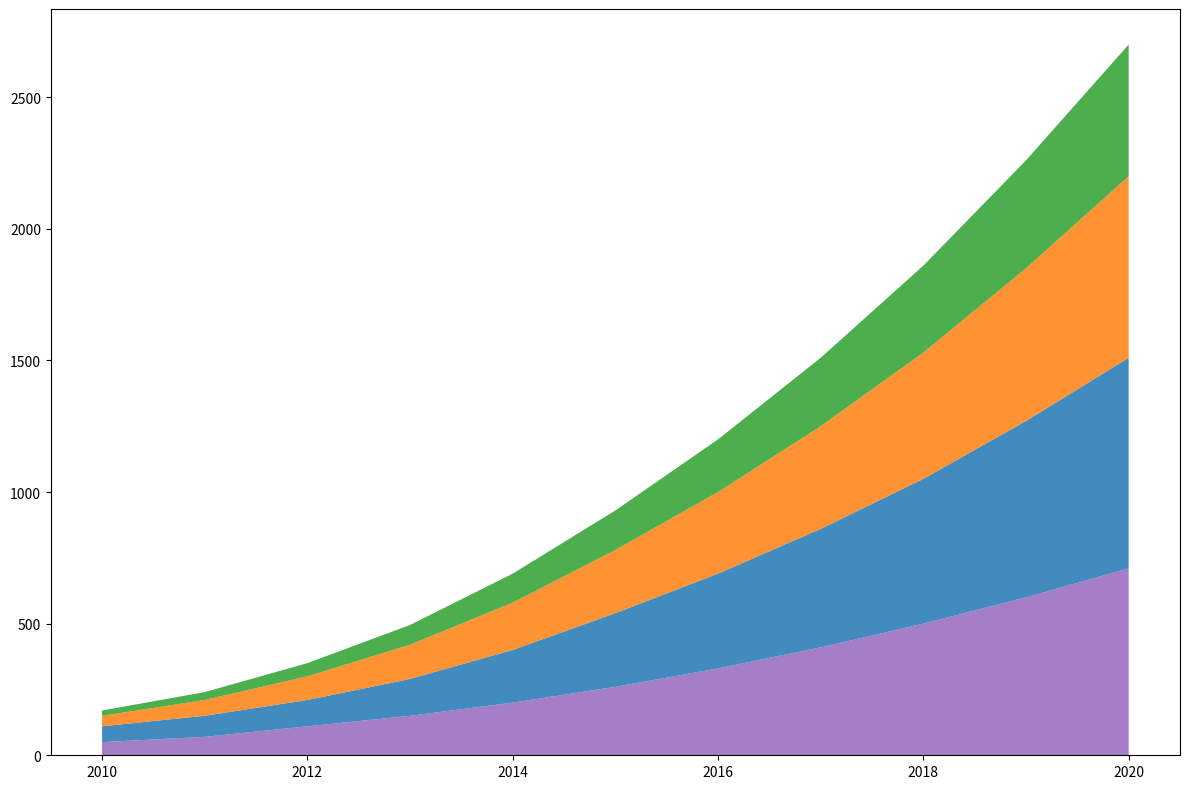

Python code for this plot:
import matplotlib.pyplot as plt
import numpy as np

years = np.arange(2010, 2021)

north_america_renewable = [50, 70, 110, 150, 200, 260, 330, 410, 500, 600, 710]
europe_renewable = [60, 80, 100, 140, 200, 280, 360, 450, 550, 670, 800]
asia_renewable = [40, 60, 90, 130, 180, 240, 310, 390, 480, 580, 690]
south_america_renewable = [20, 30, 50, 75, 110, 150, 200, 260, 330, 410, 500]

data = np.array([
    north_america_renewable,
    europe_renewable,
    asia_renewable,
    south_america_renewable
])

fig, ax = plt.subplots(figsize=(12, 8))

# Shuffling the colors manually by changing their order
ax.stackplot(
    years, data,
    colors=['#9467bd', '#1f77b4', '#ff7f0e', '#2ca02c'], alpha=0.85
)

fig.tight_layout()

plt.show()
